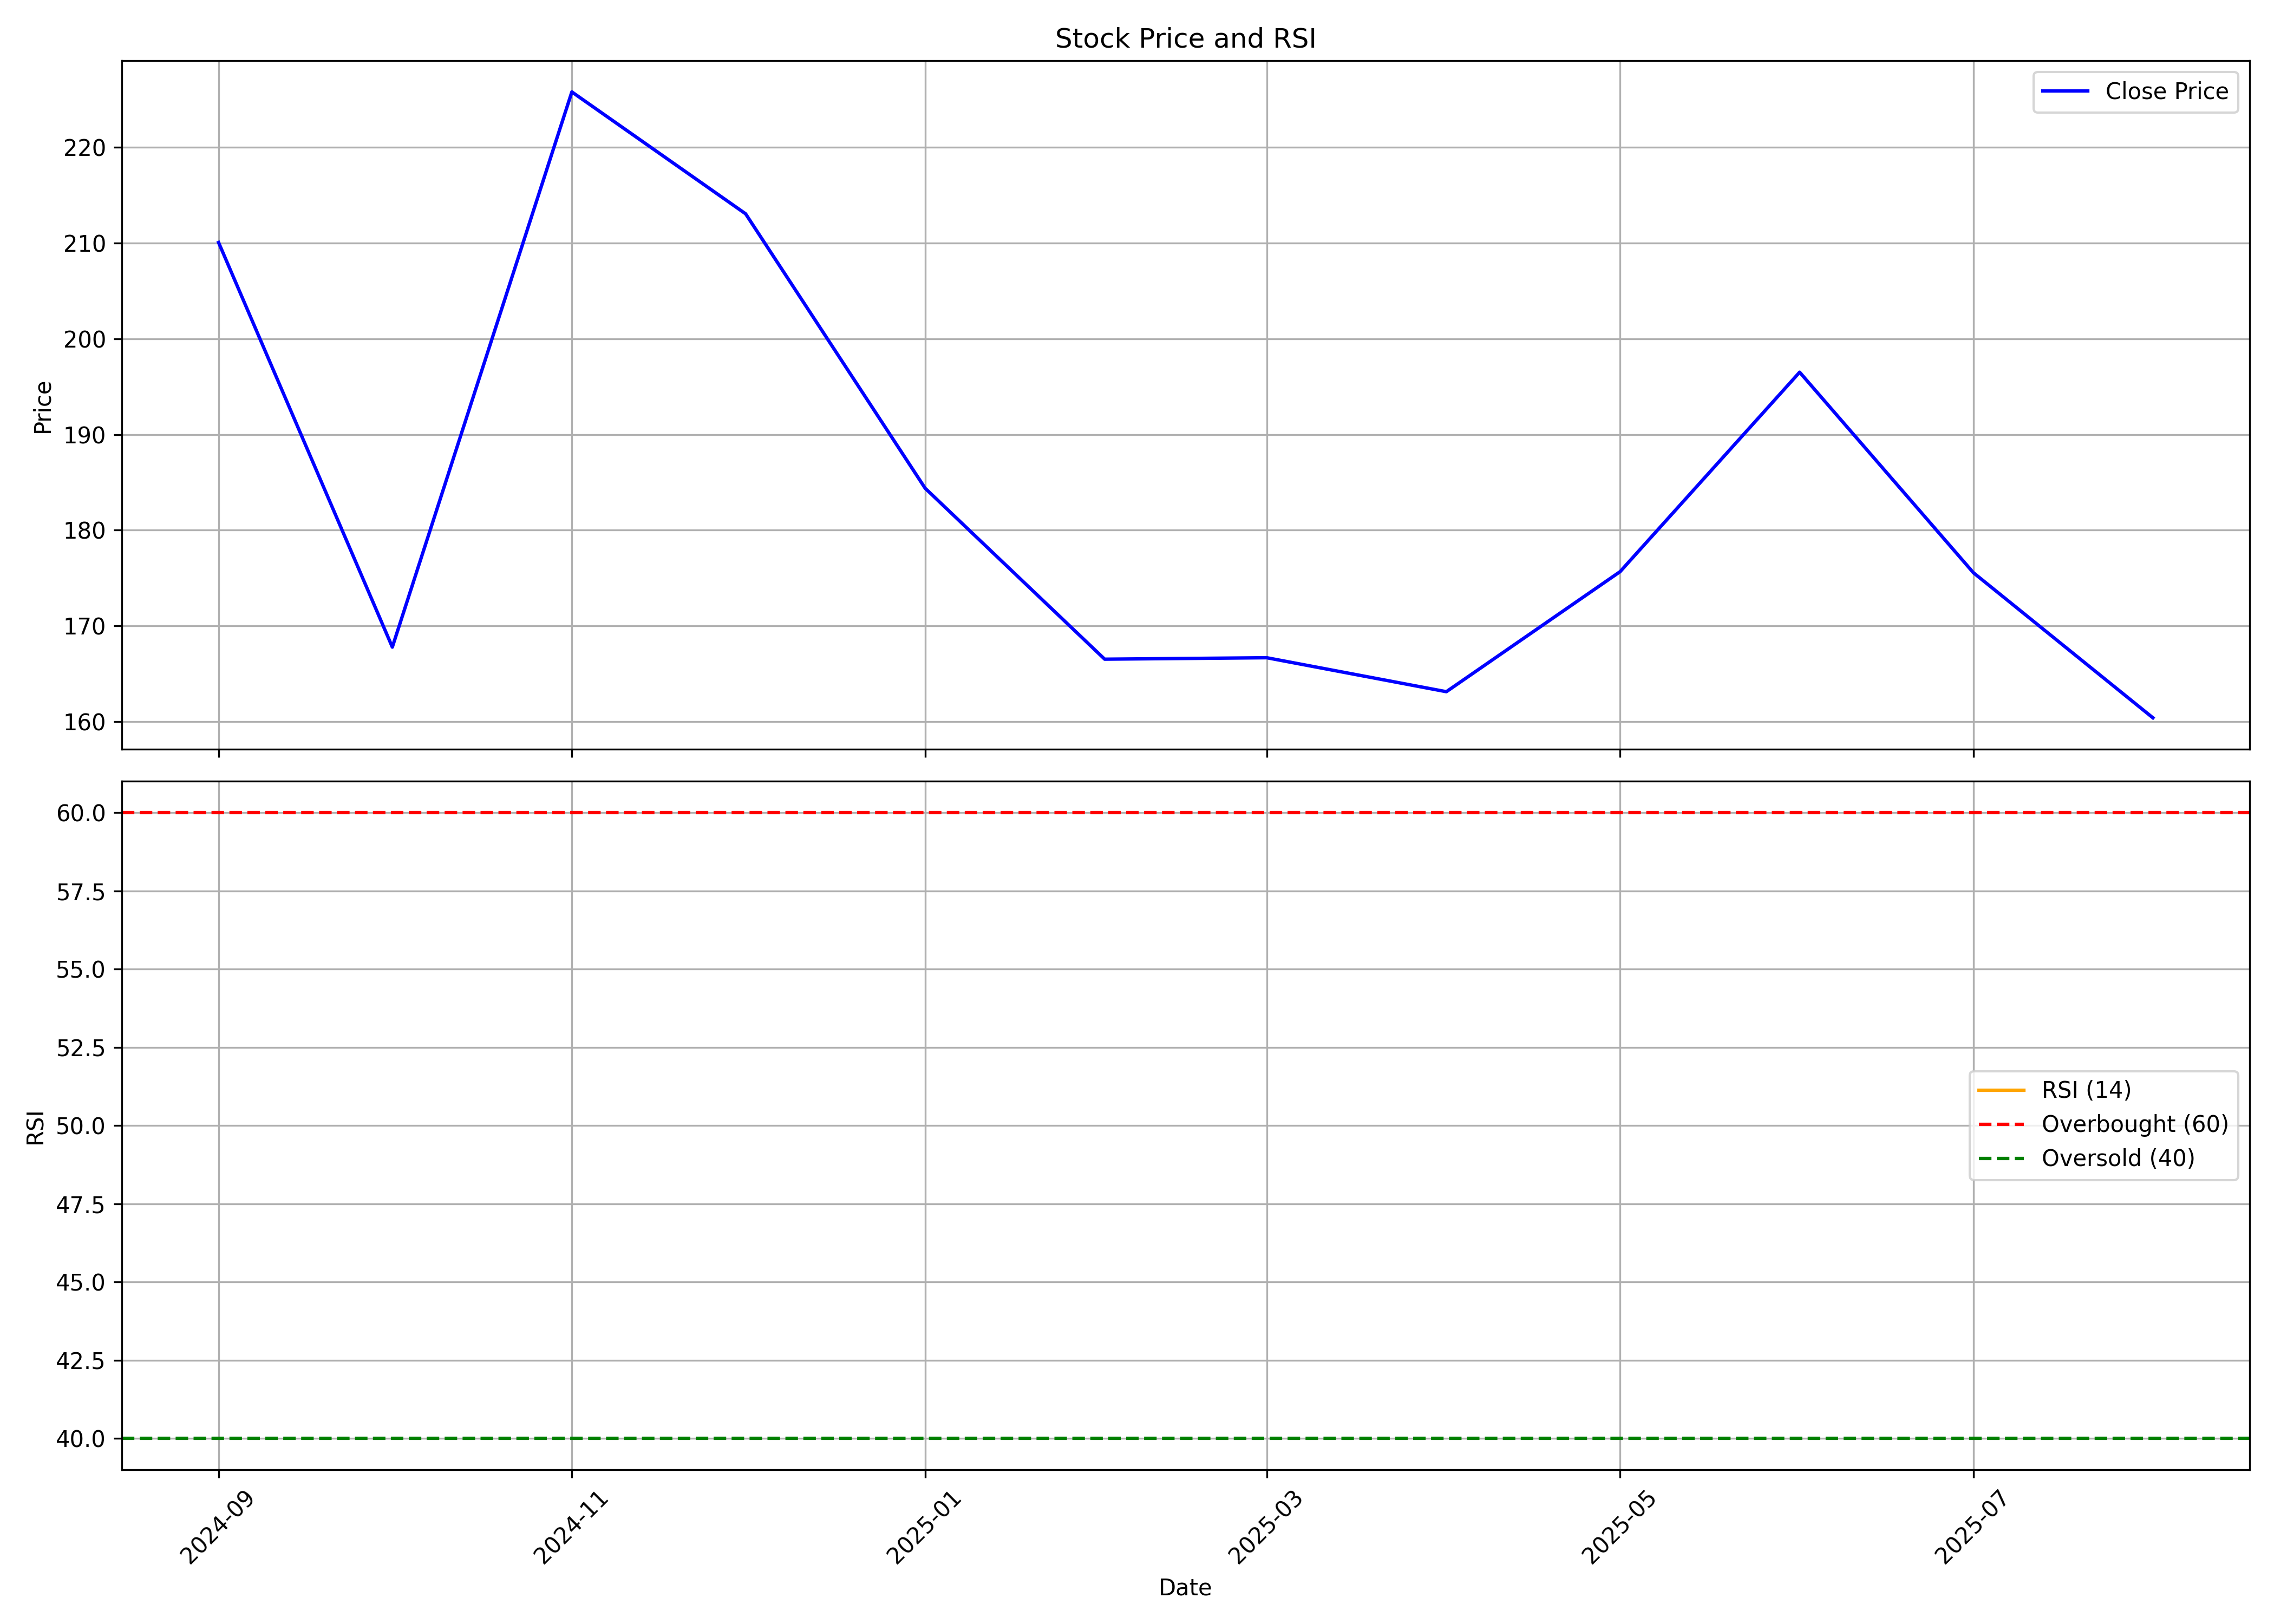

The data file committed next to this chart (first rows):
, date, symbol, open, high, low, close, volume, rsi
0, 2024-09-01, KROSS, 240.0, 270.9, 207.5, 210.1, 41793606, 
1, 2024-10-01, KROSS, 209.3, 214.9, 158.0, 167.8, 7246540, 
2, 2024-11-01, KROSS, 170.0, 235.5, 168.6, 225.8, 22141399, 
3, 2024-12-01, KROSS, 228.4, 246.6, 208.7, 213.1, 18972586, 
4, 2025-01-01, KROSS, 215.0, 222.5, 165.0, 184.4, 4032606, 
5, 2025-02-01, KROSS, 184.4, 205.0, 160.5, 166.5, 2968079, 
6, 2025-03-01, KROSS, 169.6, 197.7, 158.8, 166.7, 4523592, 
7, 2025-04-01, KROSS, 166.0, 177.7, 150.1, 163.1, 2912776, 
8, 2025-05-01, KROSS, 163.0, 182.0, 152.5, 175.7, 4207895, 
9, 2025-06-01, KROSS, 177.2, 211.4, 176.4, 196.5, 11220410, 
10, 2025-07-01, KROSS, 197.8, 199.9, 172.4, 175.6, 3280514, 
11, 2025-08-01, KROSS, 177.3, 177.7, 159.2, 160.4, 972390, 
